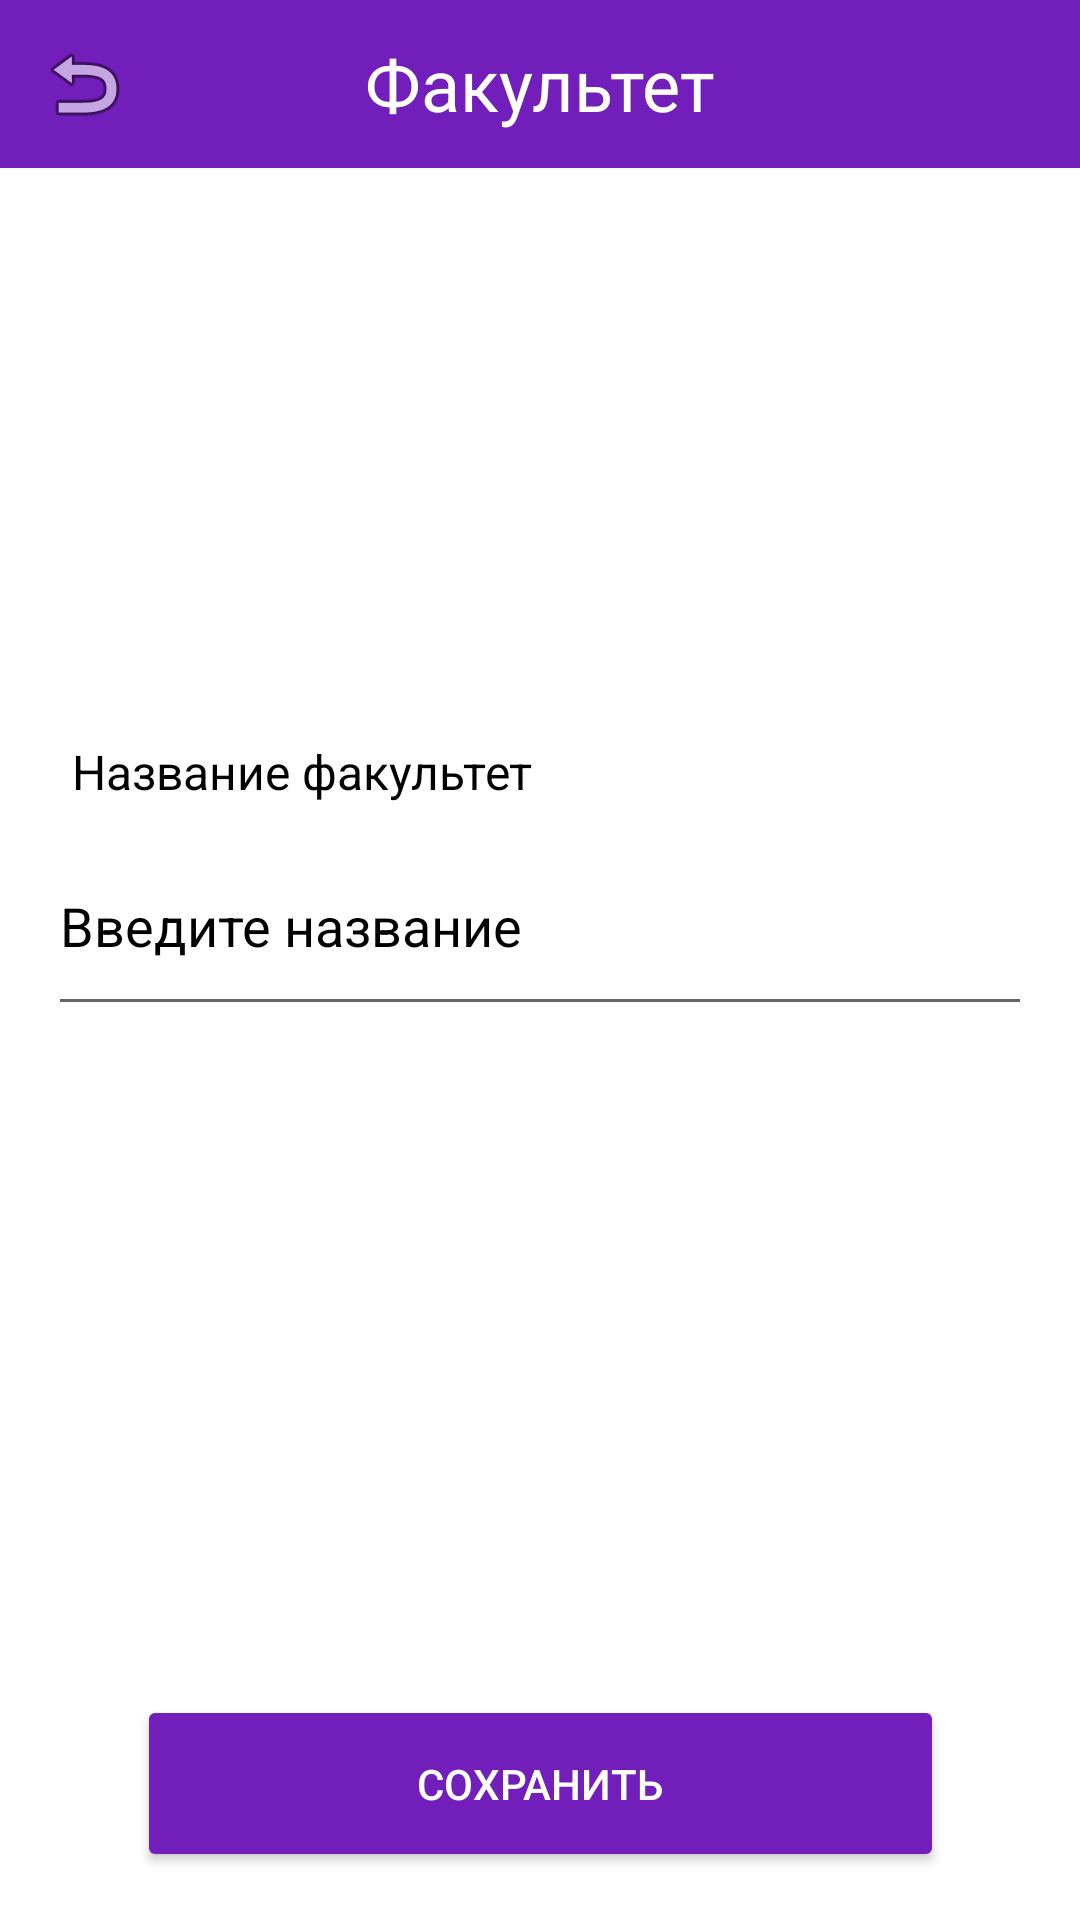

Write the Android layout XML for this screen, with the resource values it uses.
<!-- AndroidManifest.xml: application theme Theme.FacultiesApp -->
<!-- res/layout/fragment_faculty_info_edit.xml -->
<?xml version="1.0" encoding="utf-8"?>
<layout xmlns:tools="http://schemas.android.com/tools"
    xmlns:android="http://schemas.android.com/apk/res/android"
    xmlns:app="http://schemas.android.com/apk/res-auto">

    <androidx.constraintlayout.widget.ConstraintLayout
        android:layout_width="match_parent"
        android:layout_height="match_parent"
        android:background="#fff"
        android:clickable="true"
        android:focusable="true">

        <com.google.android.material.appbar.AppBarLayout
            android:id="@+id/appbar"
            android:layout_width="match_parent"
            android:layout_height="wrap_content"
            app:layout_constraintTop_toTopOf="parent">

            <com.google.android.material.appbar.MaterialToolbar
                android:id="@+id/toolbar"
                android:layout_width="match_parent"
                android:layout_height="?attr/actionBarSize"
                android:background="#721EBA"
                app:navigationIcon="@android:drawable/ic_menu_revert">

                <TextView
                    android:layout_width="wrap_content"
                    android:layout_height="wrap_content"
                    android:layout_gravity="center"
                    android:text="Факультет"
                    android:textColor="#FFFFFF"
                    android:textSize="24sp" />

            </com.google.android.material.appbar.MaterialToolbar>
        </com.google.android.material.appbar.AppBarLayout>

        <TextView
            android:id="@+id/tvName"
            android:layout_width="wrap_content"
            android:layout_height="wrap_content"
            android:layout_marginStart="8dp"
            android:layout_marginBottom="4dp"
            android:text="Название факультет"
            android:textColor="#000000"
            android:textSize="16sp"
            app:layout_constraintBottom_toTopOf="@+id/etName"
            app:layout_constraintStart_toStartOf="@+id/etName" />

        <EditText
            android:id="@+id/etName"
            android:layout_width="match_parent"
            android:layout_height="70dp"
            android:layout_marginHorizontal="16dp"
            android:layout_marginTop="216dp"
            android:hint="Введите название"
            android:textColor="#000000"
            android:textColorHint="#000000"
            app:layout_constraintTop_toBottomOf="@+id/appbar"
            tools:layout_editor_absoluteX="16dp" />

        <Button
            android:id="@+id/btnSave"
            android:layout_width="269dp"
            android:layout_height="59dp"
            android:layout_marginHorizontal="16dp"
            android:layout_marginBottom="16dp"
            android:backgroundTint="#721EBA"
            android:text="Сохранить"
            android:textColor="@color/white"
            app:layout_constraintBottom_toBottomOf="parent"
            app:layout_constraintEnd_toEndOf="parent"
            app:layout_constraintStart_toStartOf="parent" />

    </androidx.constraintlayout.widget.ConstraintLayout>
</layout>
<!-- resources referenced by this layout -->
<resources>
  <style name="Theme.FacultiesApp" parent="Theme.MaterialComponents.DayNight.DarkActionBar">
          
          <item name="colorPrimary">@color/purple_500</item>
          <item name="colorPrimaryVariant">@color/purple_700</item>
          <item name="colorOnPrimary">@color/white</item>
          
          <item name="colorSecondary">@color/teal_200</item>
          <item name="colorSecondaryVariant">@color/teal_700</item>
          <item name="colorOnSecondary">@color/black</item>
          
          <item name="android:statusBarColor">?attr/colorPrimaryVariant</item>
          
      </style>
  <!-- not gathered from this repository: default colours our renderer supplied (Android Studio template values) -->
  <color name="purple_500">#FF6200EE</color>
  <color name="purple_700">#FF3700B3</color>
  <color name="teal_200">#FF03DAC5</color>
  <color name="teal_700">#FF018786</color>
  <color name="black">#FF000000</color>
  <color name="white">#FFFFFFFF</color>
</resources>
